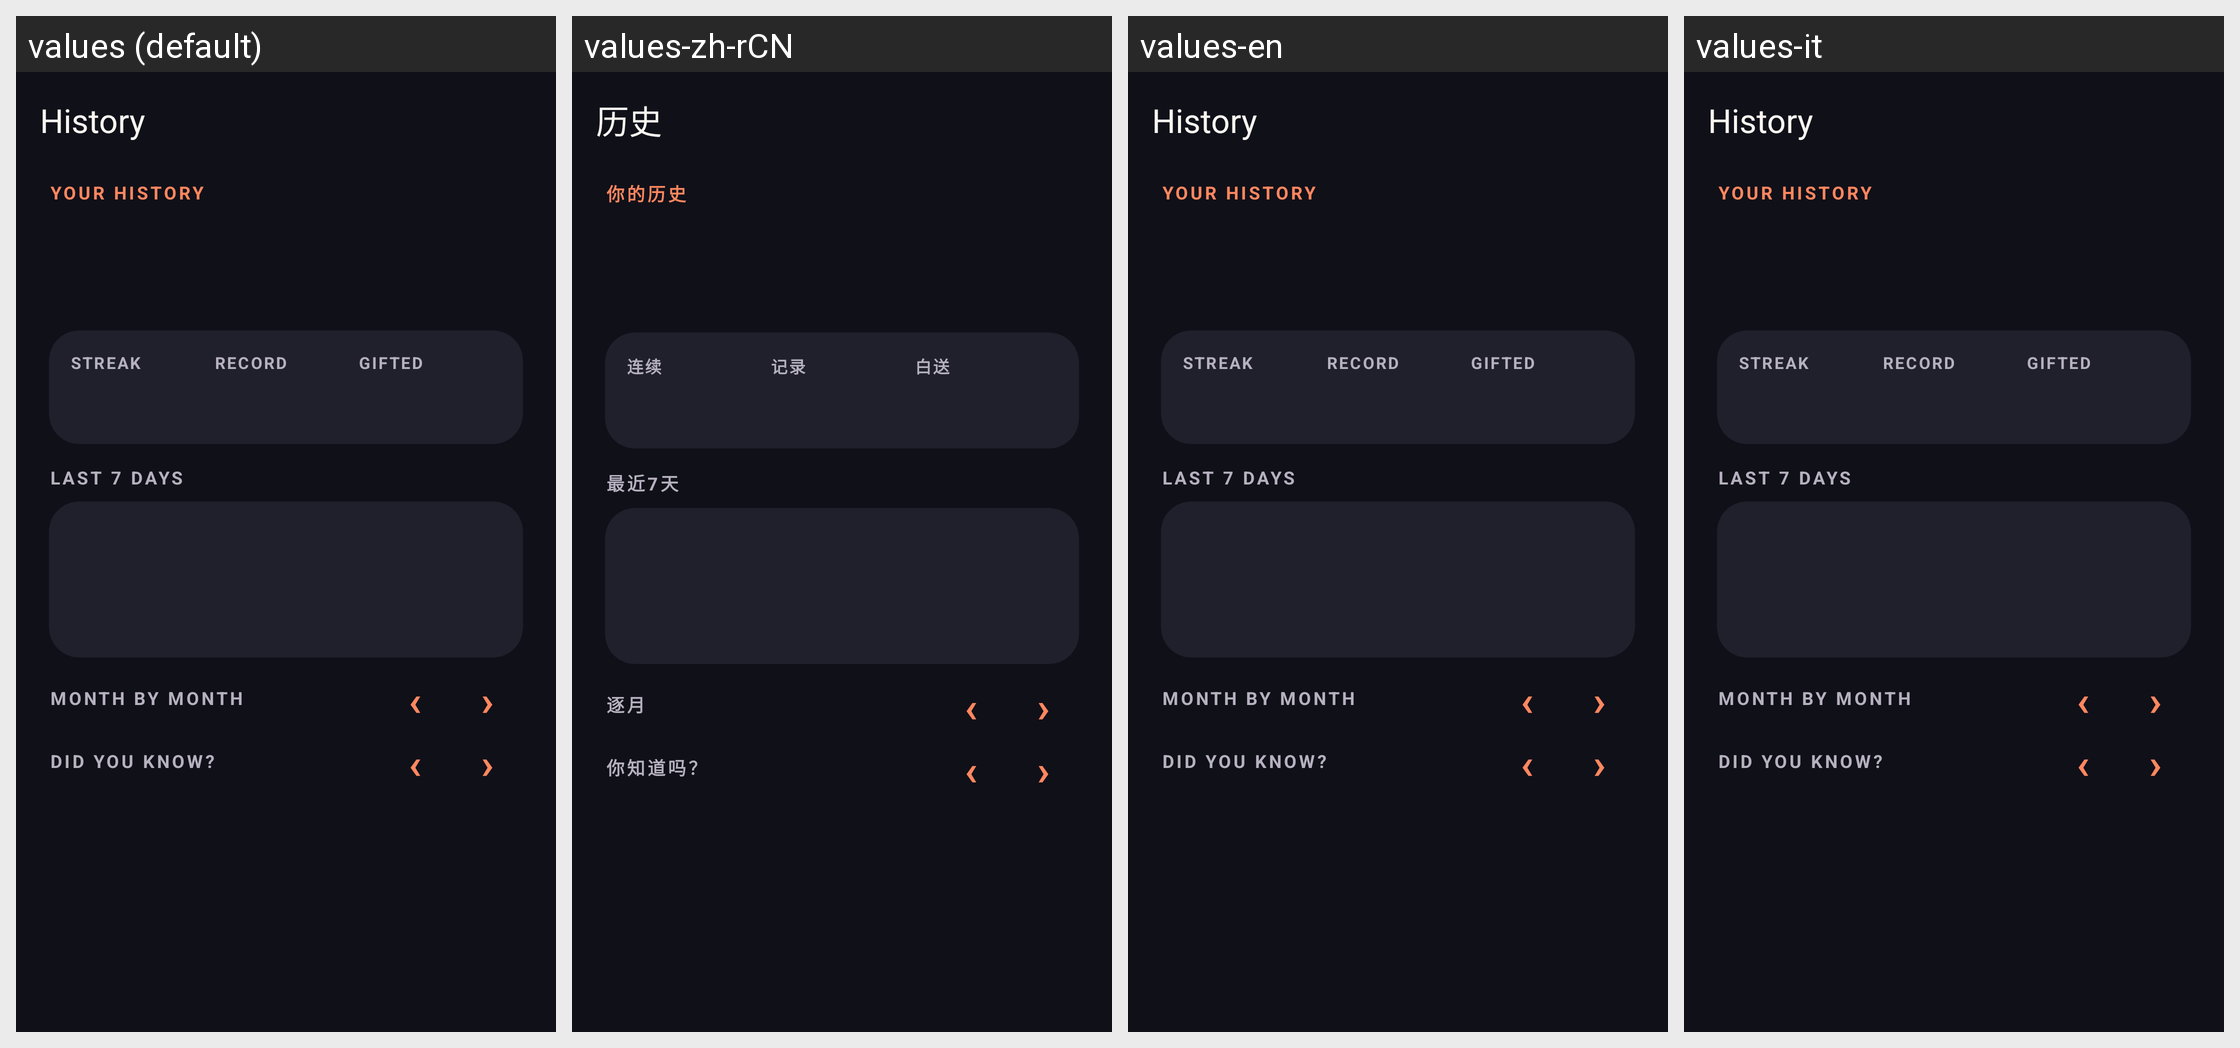

Locale-by-locale string values for the Android screen shown in this grid:
Android screen res/layout/activity_history.xml rendered under 4 locales, left to right: values (default), values-zh-rCN, values-en, values-it. Device: Nexus 5 (rendered at 1080×1920; each locale shown at half size, 540×960, under a caption strip naming it); theme Theme.Stacca.
Strings drawn on this screen, with the default value and each locale's value (text and hints the layout hard-codes, and strings that could not be matched under every locale, appear in the picture but are not listed):

history_screen_title
  values: History
  values-zh-rCN: 历史
  values-en: History
  values-it: History  [not translated; the default value is used]

history_label
  values: YOUR HISTORY
  values-zh-rCN: 你的历史
  values-en: YOUR HISTORY
  values-it: YOUR HISTORY  [not translated; the default value is used]

history_streak
  values: STREAK
  values-zh-rCN: 连续
  values-en: STREAK
  values-it: STREAK  [not translated; the default value is used]

history_record
  values: RECORD
  values-zh-rCN: 记录
  values-en: RECORD
  values-it: RECORD  [not translated; the default value is used]

history_lost
  values: GIFTED
  values-zh-rCN: 白送
  values-en: GIFTED
  values-it: GIFTED  [not translated; the default value is used]

history_week_chart
  values: LAST 7 DAYS
  values-zh-rCN: 最近7天
  values-en: LAST 7 DAYS
  values-it: LAST 7 DAYS  [not translated; the default value is used]

history_months_label
  values: MONTH BY MONTH
  values-zh-rCN: 逐月
  values-en: MONTH BY MONTH
  values-it: MONTH BY MONTH  [not translated; the default value is used]

history_insights_label
  values: DID YOU KNOW?
  values-zh-rCN: 你知道吗？
  values-en: DID YOU KNOW?
  values-it: DID YOU KNOW?  [not translated; the default value is used]
